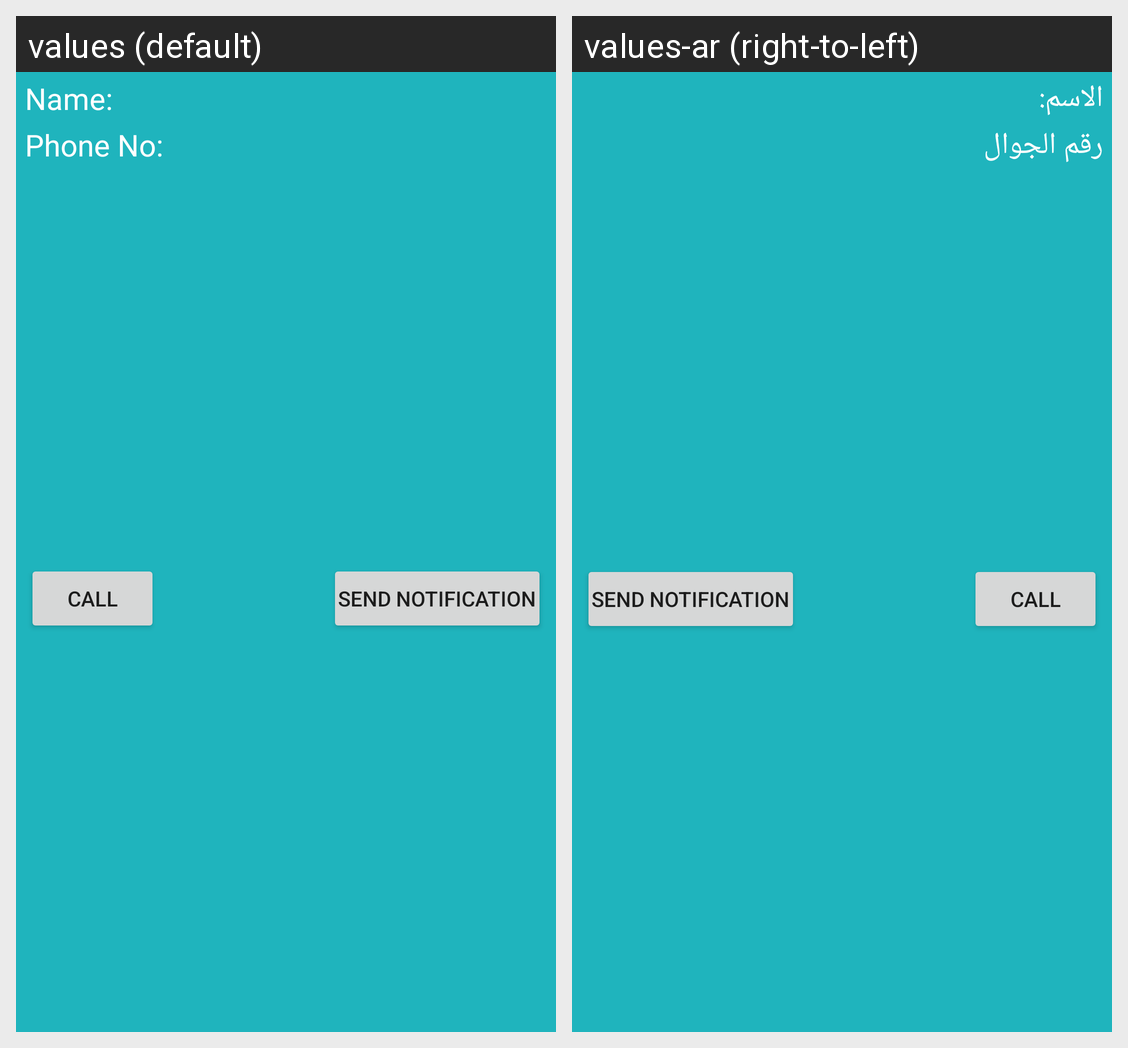

This grid shows one Android layout under two languages. Give, for every string resource on the screen, its name, the default text and each shown locale's text.
Android screen res/layout/recyclerview_customer_item_branch_admin.xml rendered under 2 locales, left to right: values (default), values-ar (right-to-left). Device: Nexus 5 (rendered at 1080×1920; each locale shown at half size, 540×960, under a caption strip naming it); theme Theme.MyApplication.
Strings drawn on this screen, with the default value and each locale's value (text and hints the layout hard-codes, and strings that could not be matched under every locale, appear in the picture but are not listed):

name
  values: Name:
  values-ar: الاسم:

phone
  values: Phone No:
  values-ar: رقم الجوال
